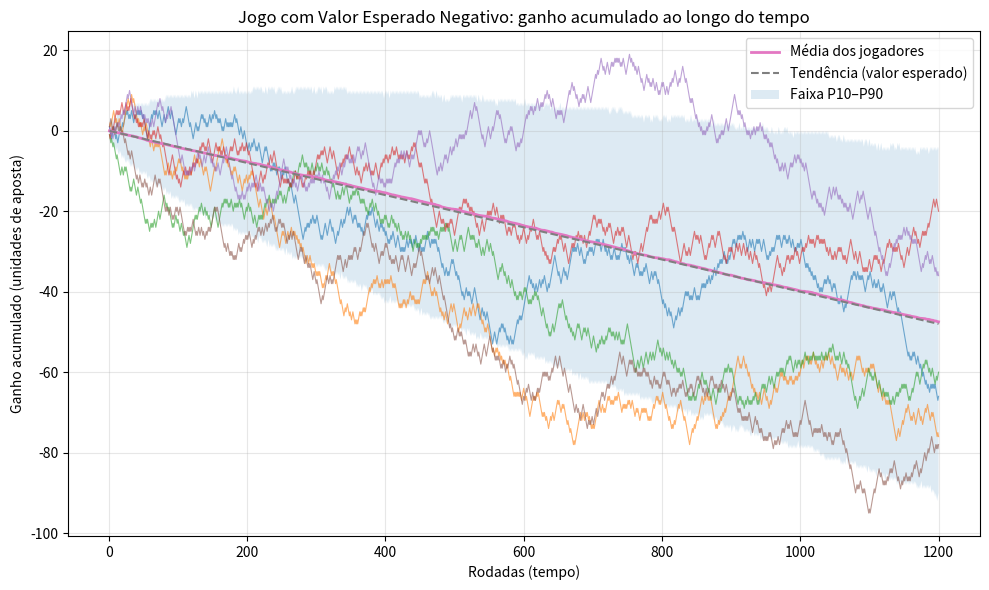

Python code for this plot:
























                             
# Simulação de bets com valor esperado negativo e visualização do ganho acumulado
import numpy as np
import matplotlib.pyplot as plt

# -----------------------
# Parâmetros do experimento
# -----------------------
np.random.seed(42)   # reprodutibilidade
n_players = 2000     # número de jogadores independentes
n_rounds = 1200      # número de rodadas (tempo)
p_win = 0.48         # probabilidade de ganhar a rodada
win_payout = 1.0     # ganho por vitória (em unidades de stake)
loss_amount = 1.0    # perda por derrota
stake = 1.0          # aposta por rodada

# Valor esperado por rodada (drift): negativo em jogos desvantajosos
expected_gain_per_round = p_win * win_payout - (1 - p_win) * loss_amount

# -----------------------
# Simulação
# -----------------------
# Matriz de resultados: 1 = vitória, 0 = derrota (shape: n_players x n_rounds)
wins = (np.random.rand(n_players, n_rounds) < p_win).astype(float)

# Lucro por rodada: +stake quando vence, -stake quando perde
profit_round = wins * win_payout * stake - (1 - wins) * loss_amount * stake

# Ganho acumulado ao longo das rodadas, por jogador
cum_profit = np.cumsum(profit_round, axis=1)  # (n_players, n_rounds)

# Estatísticas agregadas ao longo dos jogadores
mean_cum_profit = cum_profit.mean(axis=0)
p10 = np.percentile(cum_profit, 10, axis=0)
p90 = np.percentile(cum_profit, 90, axis=0)

# Seleciona alguns jogadores para ilustrar trajetórias individuais
example_indices = np.linspace(0, n_players-1, 6, dtype=int)
examples = cum_profit[example_indices, :]

# -----------------------
# Gráfico
# -----------------------
plt.figure(figsize=(10, 6))
x = np.arange(1, n_rounds + 1)

# Trajetórias de alguns jogadores (linhas finas)
for row in examples:
    plt.plot(x, row, linewidth=0.8, alpha=0.6)

# Média dos jogadores (linha mais espessa)
plt.plot(x, mean_cum_profit, linewidth=2.0, label="Média dos jogadores")

# Tendência teórica (valor esperado acumulado)
plt.plot(x, x * expected_gain_per_round, linestyle='--', linewidth=1.5, label="Tendência (valor esperado)")

# Faixa P10–P90
import numpy as np  # redundante, mas mantido para clareza de execução isolada
plt.fill_between(x, p10, p90, alpha=0.15, label="Faixa P10–P90")

plt.title("Jogo com Valor Esperado Negativo: ganho acumulado ao longo do tempo")
plt.xlabel("Rodadas (tempo)")
plt.ylabel("Ganho acumulado (unidades de aposta)")
plt.legend()
plt.grid(True, alpha=0.3)
plt.tight_layout()
plt.show()

